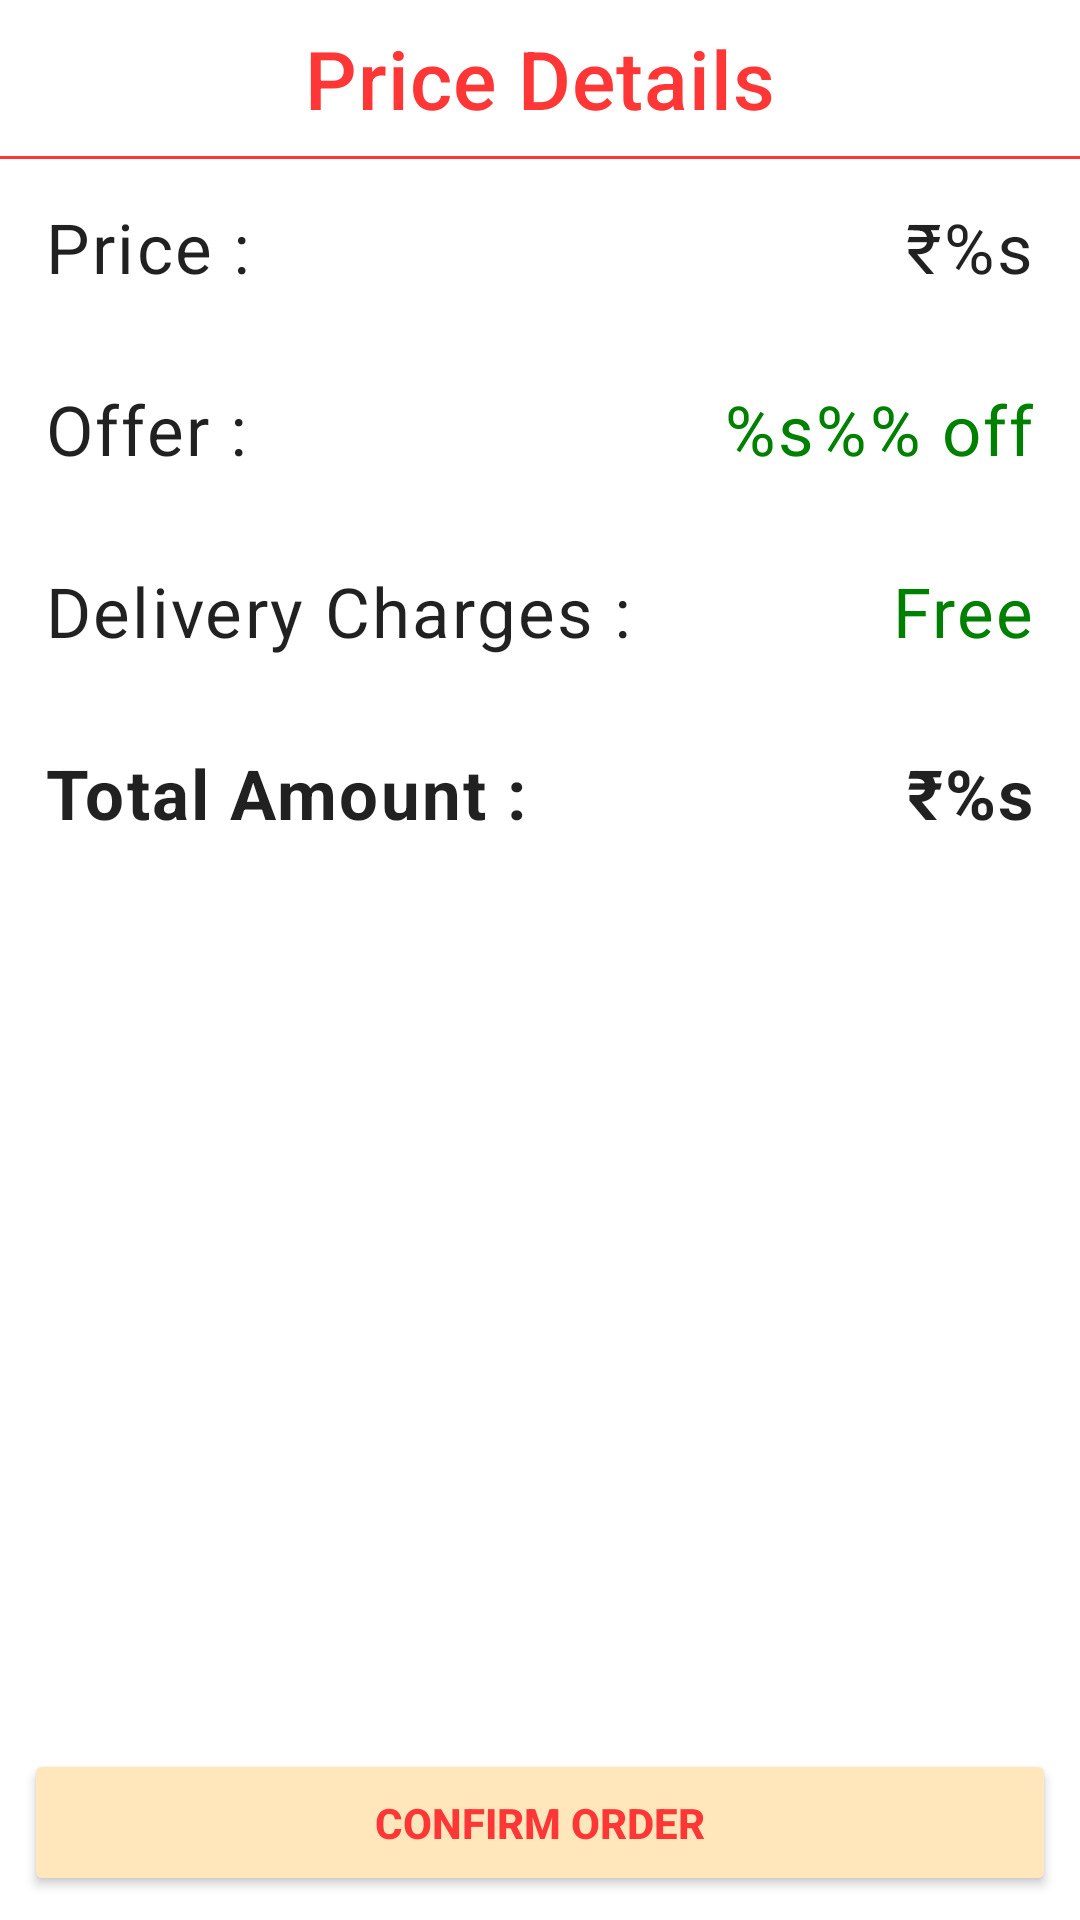

Android layout source for this screen:
<!-- AndroidManifest.xml: application theme Theme.MrMarket -->
<!-- res/layout/activity_buy.xml -->
<?xml version="1.0" encoding="utf-8"?>
<androidx.constraintlayout.widget.ConstraintLayout xmlns:android="http://schemas.android.com/apk/res/android"
    xmlns:app="http://schemas.android.com/apk/res-auto"
    android:layout_width="match_parent"
    android:layout_height="match_parent">

    <TextView
        android:id="@+id/order_summary"
        android:layout_width="wrap_content"
        android:layout_height="wrap_content"
        android:padding="8dp"
        android:text="@string/price_details"
        android:textColor="@color/btn_orange"
        android:textAppearance="@style/TextAppearance.MaterialComponents.Headline6"
        android:textSize="27sp"
        app:layout_constraintEnd_toEndOf="parent"
        app:layout_constraintStart_toStartOf="parent"
        app:layout_constraintTop_toTopOf="parent" />

    <View
        android:layout_width="match_parent"
        android:layout_height="1dp"
        android:background="@color/btn_orange"
        app:layout_constraintTop_toBottomOf="@id/order_summary"
        android:padding="8dp"/>

    <TextView
        android:id="@+id/price"
        android:layout_width="wrap_content"
        android:layout_height="wrap_content"
        android:padding="15dp"
        android:text="@string/price"
        android:textSize="23sp"
        android:textAppearance="@style/TextAppearance.MaterialComponents.Body1"
        app:layout_constraintStart_toStartOf="parent"
        app:layout_constraintTop_toBottomOf="@id/order_summary" />
    <TextView
        android:id="@+id/old_price"
        android:layout_width="wrap_content"
        android:layout_height="wrap_content"
        android:padding="15dp"
        android:text="@string/old_price"
        android:textAppearance="@style/TextAppearance.MaterialComponents.Body1"
        android:textSize="23sp"
        app:layout_constraintEnd_toEndOf="parent"
        app:layout_constraintTop_toBottomOf="@id/order_summary" />

    <TextView
        android:id="@+id/offer"
        android:layout_width="wrap_content"
        android:layout_height="wrap_content"
        android:padding="15dp"
        android:text="@string/offer"
        android:textAppearance="@style/TextAppearance.MaterialComponents.Body1"
        android:textSize="23sp"
        app:layout_constraintStart_toStartOf="parent"
        app:layout_constraintTop_toBottomOf="@id/price" />
    <TextView
        android:id="@+id/discount_amt"
        android:layout_width="wrap_content"
        android:layout_height="wrap_content"
        android:padding="15dp"
        android:text="@string/discount"
        android:textColor="@color/green"
        android:textAppearance="@style/TextAppearance.MaterialComponents.Body1"
        android:textSize="23sp"
        app:layout_constraintEnd_toEndOf="parent"
        app:layout_constraintTop_toBottomOf="@id/old_price" />

    <TextView
        android:id="@+id/delivery"
        android:layout_width="wrap_content"
        android:layout_height="wrap_content"
        android:padding="15dp"
        android:text="@string/delivery_charges"
        android:textAppearance="@style/TextAppearance.MaterialComponents.Body1"
        android:textSize="23sp"
        app:layout_constraintStart_toStartOf="parent"
        app:layout_constraintTop_toBottomOf="@id/offer" />
    <TextView
        android:id="@+id/free"
        android:layout_width="wrap_content"
        android:layout_height="wrap_content"
        android:padding="15dp"
        android:text="@string/free"
        android:textColor="@color/green"
        android:textAppearance="@style/TextAppearance.MaterialComponents.Body1"
        android:textSize="23sp"
        app:layout_constraintEnd_toEndOf="parent"
        app:layout_constraintTop_toBottomOf="@id/discount_amt" />

    <TextView
        android:id="@+id/total"
        android:layout_width="wrap_content"
        android:layout_height="wrap_content"
        android:padding="15dp"
        android:text="@string/total_amount"
        android:textStyle="bold"
        android:textAppearance="@style/TextAppearance.MaterialComponents.Body1"
        android:textSize="23sp"
        app:layout_constraintStart_toStartOf="parent"
        app:layout_constraintTop_toBottomOf="@id/delivery" />
    <TextView
        android:id="@+id/total_amt"
        android:layout_width="wrap_content"
        android:layout_height="wrap_content"
        android:padding="15dp"
        android:text="@string/new_price"
        android:textStyle="bold"
        android:textAppearance="@style/TextAppearance.MaterialComponents.Body1"
        android:textSize="23sp"
        app:layout_constraintEnd_toEndOf="parent"
        app:layout_constraintTop_toBottomOf="@id/free" />

    <ImageView
        android:id="@+id/img"
        android:layout_width="300dp"
        android:layout_height="300dp"
        app:layout_constraintBottom_toTopOf="@id/confirm_order_btn"
        app:layout_constraintEnd_toEndOf="parent"
        app:layout_constraintStart_toStartOf="parent"
        android:layout_marginBottom="20sp"/>

    <Button
        android:backgroundTint="@color/light_orange"
        android:textColor="@color/btn_orange"
        android:textStyle="bold"
        android:id="@+id/confirm_order_btn"
        android:layout_width="match_parent"
        android:layout_height="wrap_content"
        android:text="@string/confirm_order"
        app:layout_constraintBottom_toBottomOf="parent"
        android:padding="15dp"
        android:layout_margin="8dp"
        app:layout_constraintStart_toStartOf="parent" />



</androidx.constraintlayout.widget.ConstraintLayout>
<!-- resources referenced by this layout -->
<resources>
  <color name="btn_orange">#FF3636</color>
  <color name="green">#008000</color>
  <color name="light_orange">#FFE6BB</color>
  <string name="confirm_order">Confirm Order</string>
  <string name="delivery_charges">Delivery Charges :</string>
  <string name="discount">%s\%% off</string>
  <string name="free">Free</string>
  <string name="new_price">₹%s</string>
  <string name="offer">Offer :</string>
  <string name="old_price">₹%s</string>
  <string name="price">Price :</string>
  <string name="price_details">Price Details</string>
  <string name="total_amount">Total Amount :</string>
  <style name="Theme.MrMarket" parent="Theme.MaterialComponents.DayNight.DarkActionBar">
          
          <item name="colorPrimary">@color/dark_orange</item>
          <item name="colorPrimaryVariant">@color/dark_orange</item>
          <item name="colorOnPrimary">@color/white</item>
          
          <item name="colorSecondary">@color/teal_200</item>
          <item name="colorSecondaryVariant">@color/teal_700</item>
          <item name="colorOnSecondary">@color/black</item>
          
          <item name="android:statusBarColor" tools:targetApi="l">?attr/colorPrimaryVariant</item>
          
      </style>
  <color name="dark_orange">#FFB536</color>
  <color name="white">#FFFFFFFF</color>
  <color name="teal_200">#FF03DAC5</color>
  <color name="teal_700">#FF018786</color>
  <color name="black">#FF000000</color>
</resources>
